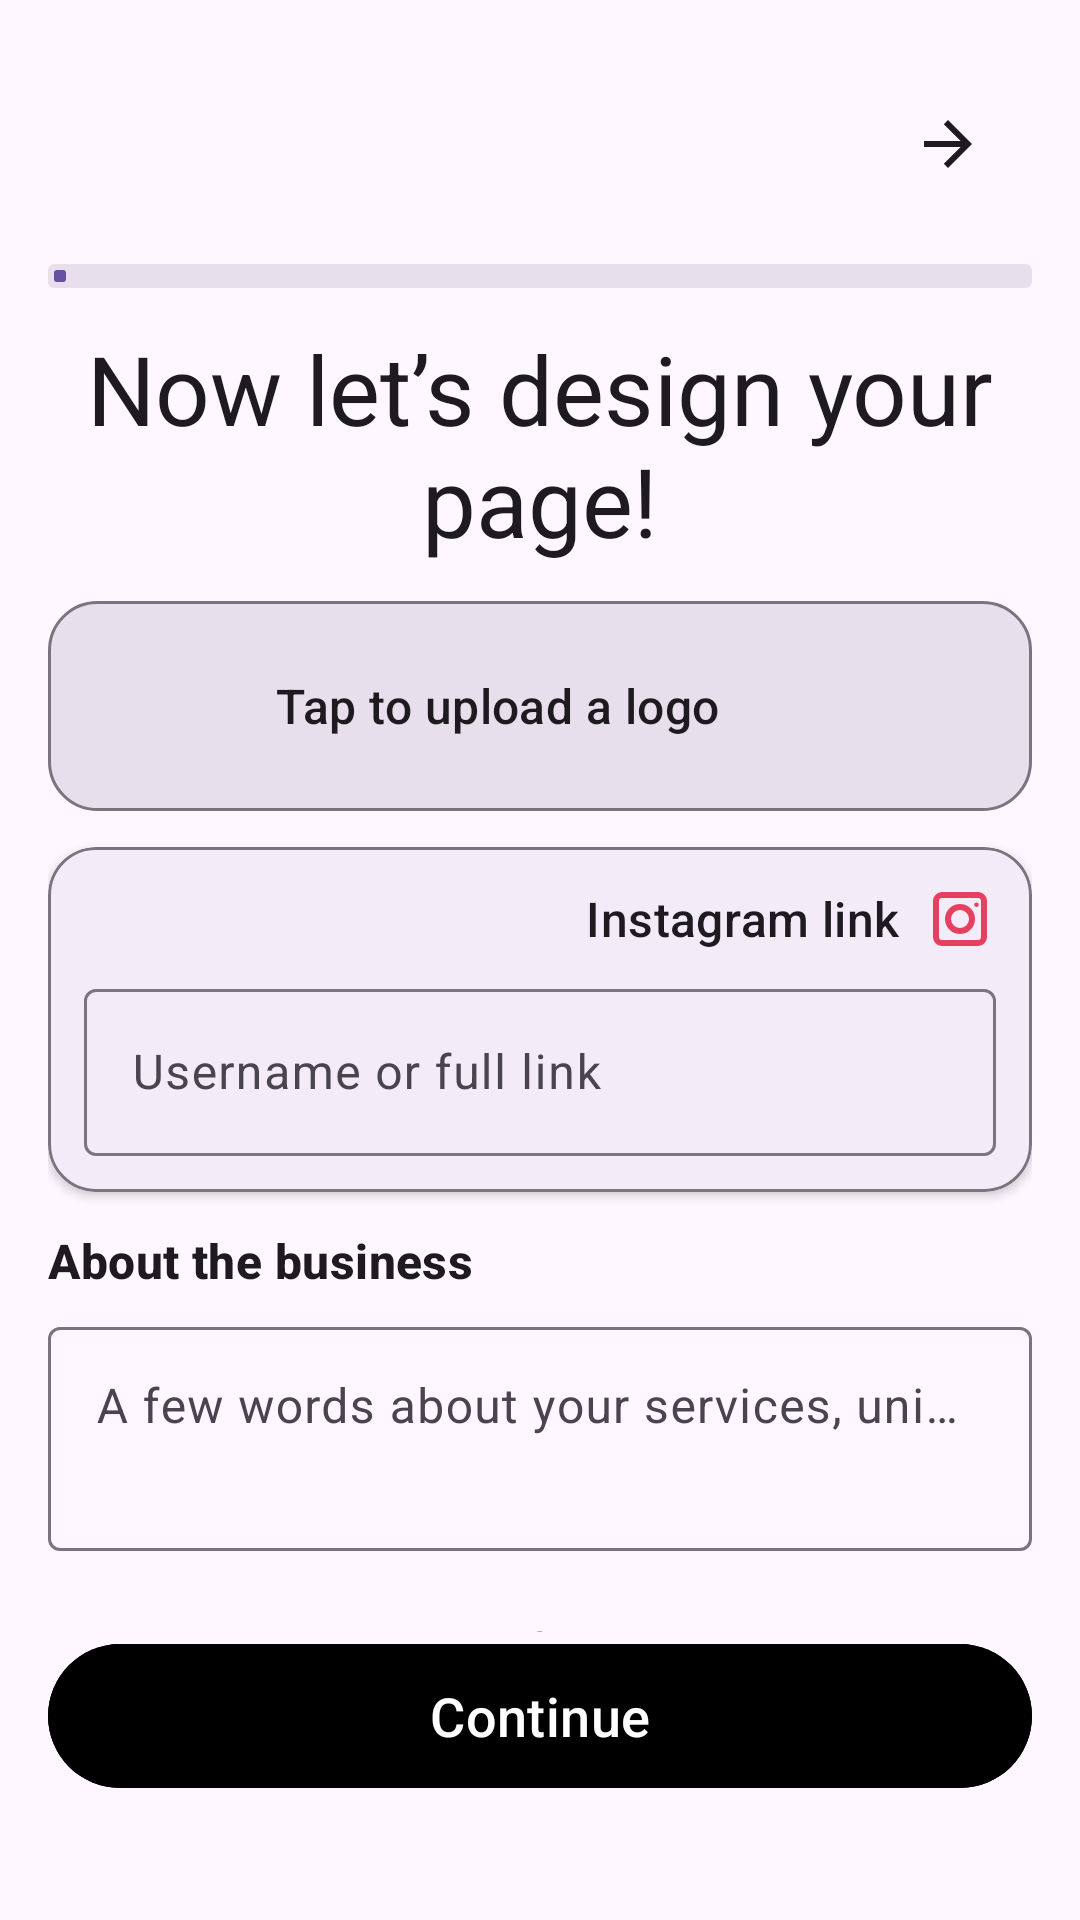

Layout XML and referenced resources for this Android screen:
<!-- AndroidManifest.xml: application theme Theme.FinalProject -->
<!-- res/layout/branding_fragment.xml -->
<?xml version="1.0" encoding="utf-8"?>
<androidx.constraintlayout.widget.ConstraintLayout
    xmlns:android="http://schemas.android.com/apk/res/android"
    xmlns:app="http://schemas.android.com/apk/res-auto"
    xmlns:tools="http://schemas.android.com/tools"
    android:layout_width="match_parent"
    android:layout_height="match_parent"
    android:padding="16dp"
    android:background="?attr/colorSurface"
    android:layoutDirection="rtl"
    tools:context=".ui.register.BrandingFragment">

    
    <com.google.android.material.appbar.MaterialToolbar
        android:id="@+id/toolbar"
        android:layout_width="0dp"
        android:layout_height="wrap_content"
        app:navigationIcon="?attr/homeAsUpIndicator"
        android:contentDescription="חזרה"
        app:navigationIconTint="?attr/colorOnSurface"
        app:title=""
        app:layout_constraintTop_toTopOf="parent"
        app:layout_constraintStart_toStartOf="parent"
        app:layout_constraintEnd_toEndOf="parent"/>

    
    <androidx.core.widget.NestedScrollView
        android:id="@+id/scroll"
        android:layout_width="0dp"
        android:layout_height="0dp"
        android:fillViewport="true"
        app:layout_constraintTop_toBottomOf="@id/toolbar"
        app:layout_constraintBottom_toTopOf="@id/btnContinue"
        app:layout_constraintStart_toStartOf="parent"
        app:layout_constraintEnd_toEndOf="parent">

        <LinearLayout
            android:layout_width="match_parent"
            android:layout_height="wrap_content"
            android:orientation="vertical">

            
            <com.google.android.material.progressindicator.LinearProgressIndicator
                android:id="@+id/progress"
                style="@style/Widget.Material3.LinearProgressIndicator"
                android:layout_width="match_parent"
                android:layout_height="8dp"
                android:layout_marginTop="8dp"
                android:progress="75"
                app:indicatorDirectionLinear="rightToLeft"
                app:trackThickness="8dp"
                app:indicatorColor="?attr/colorPrimary"
                app:trackColor="?attr/colorSurfaceVariant"/>

            
            <TextView
                android:id="@+id/tvTitle"
                android:layout_width="match_parent"
                android:layout_height="wrap_content"
                android:layout_marginTop="12dp"
                android:text="@string/title_branding"
                android:textAppearance="?attr/textAppearanceHeadlineLarge"
                android:textColor="?attr/colorOnSurface"
                android:gravity="center"/>

            
            <LinearLayout
                android:id="@+id/boxLogo"
                android:layout_width="match_parent"
                android:layout_height="70dp"
                android:layout_marginTop="12dp"
                android:background="@drawable/upload_box_bg"
                android:clickable="true"
                android:focusable="true"
                android:padding="6dp"
                android:gravity="center"
                android:foreground="?attr/selectableItemBackground"
                android:contentDescription="העלאת לוגו">

                <LinearLayout
                    android:id="@+id/placeholderLayout"
                    android:layout_width="wrap_content"
                    android:layout_height="wrap_content"
                    android:gravity="center"
                    android:orientation="horizontal">

                    <ImageView
                        android:layout_width="20dp"
                        android:layout_height="20dp"
                        android:src="@drawable/outline_add_a_photo_24"
                        app:tint="?attr/colorPrimary"
                        android:contentDescription="איקון מצלמה"/>

                    <TextView
                        android:layout_width="wrap_content"
                        android:layout_height="wrap_content"
                        android:layout_marginStart="8dp"
                        android:text="@string/upload_logo_text"
                        android:textAppearance="?attr/textAppearanceTitleMedium"
                        android:textColor="?attr/colorOnSurface"/>
                </LinearLayout>

                
                <ImageView
                    android:id="@+id/selectedLogo"
                    android:layout_width="60dp"
                    android:layout_height="60dp"
                    android:scaleType="centerCrop"
                    android:visibility="gone"
                    android:contentDescription="תצוגה מקדימה של לוגו"/>
            </LinearLayout>


            
            <com.google.android.material.card.MaterialCardView
                android:id="@+id/cardInstagram"
                android:layout_width="match_parent"
                android:layout_height="wrap_content"
                android:layout_marginTop="12dp"
                app:cardCornerRadius="16dp"
                app:cardElevation="2dp"
                app:strokeColor="?attr/colorOutline"
                app:strokeWidth="1dp">

                <LinearLayout
                    android:layout_width="match_parent"
                    android:layout_height="wrap_content"
                    android:padding="12dp"
                    android:orientation="vertical">

                    <LinearLayout
                        android:layout_width="match_parent"
                        android:layout_height="wrap_content"
                        android:gravity="center_vertical"
                        android:orientation="horizontal"
                        android:layout_marginBottom="6dp">

                        <ImageView
                            android:layout_width="24dp"
                            android:layout_height="24dp"
                            android:src="@drawable/outline_instagram_24"
                            app:tint="#E4405F"
                            android:layout_marginEnd="8dp"
                            android:contentDescription="אינסטגרם"/>

                        <TextView
                            android:layout_width="wrap_content"
                            android:layout_height="wrap_content"
                            android:text="@string/instagram_link"
                            android:textAppearance="?attr/textAppearanceTitleMedium"/>
                    </LinearLayout>

                    <com.google.android.material.textfield.TextInputLayout
                        android:id="@+id/textInputLayoutInstagram"
                        style="@style/Widget.Material3.TextInputLayout.OutlinedBox"
                        android:layout_width="match_parent"
                        android:layout_height="wrap_content"
                        android:hint="@string/instagram_hint">

                        <com.google.android.material.textfield.TextInputEditText
                            android:id="@+id/editTextInstagram"
                            android:layout_width="match_parent"
                            android:layout_height="wrap_content"
                            android:inputType="textUri"/>
                    </com.google.android.material.textfield.TextInputLayout>

                </LinearLayout>
            </com.google.android.material.card.MaterialCardView>

            
            <TextView
                android:id="@+id/tvAboutSectionTitle"
                android:layout_width="match_parent"
                android:layout_height="wrap_content"
                android:layout_marginTop="12dp"
                android:text="@string/about_section_title"
                android:textStyle="bold"
                android:textAppearance="?attr/textAppearanceTitleMedium"/>

            <com.google.android.material.textfield.TextInputLayout
                android:id="@+id/textInputLayoutAbout"
                style="@style/Widget.Material3.TextInputLayout.OutlinedBox"
                android:layout_width="match_parent"
                android:layout_height="wrap_content"
                android:layout_marginTop="6dp"
                android:hint="@string/about_hint">

                <com.google.android.material.textfield.TextInputEditText
                    android:id="@+id/editTextAbout"
                    android:layout_width="match_parent"
                    android:layout_height="wrap_content"
                    android:inputType="textMultiLine"
                    android:lines="2"
                    android:maxLines="4"
                    android:gravity="top|start"
                    android:scrollbars="vertical"/>
            </com.google.android.material.textfield.TextInputLayout>

            

            <com.google.android.material.button.MaterialButtonToggleGroup
                android:id="@+id/swatchGroup"
                android:layout_width="wrap_content"
                android:layout_height="wrap_content"
                android:layout_marginTop="6dp"
                app:singleSelection="true"
                app:selectionRequired="true"/>

            
            <TextView
                android:id="@+id/tvGalleryTitle"
                android:layout_width="match_parent"
                android:layout_height="wrap_content"
                android:layout_marginTop="16dp"
                android:text="Choose a brand color for your business:"
                android:textAppearance="?attr/textAppearanceTitleMedium"
                android:textColor="?attr/colorOnSurface"/>

            
            <androidx.recyclerview.widget.RecyclerView
                android:id="@+id/rvBackgroundImages"
                android:layout_width="match_parent"
                android:layout_height="120dp"
                android:layout_marginTop="8dp"
                android:nestedScrollingEnabled="false"
                android:clipToPadding="false"
                android:paddingStart="8dp"
                android:paddingEnd="8dp"
                android:layoutDirection="ltr"/>

            <Space
                android:layout_width="match_parent"
                android:layout_height="24dp"/>
        </LinearLayout>
    </androidx.core.widget.NestedScrollView>

    
    <com.google.android.material.button.MaterialButton
        android:id="@+id/btnContinue"
        android:layout_width="0dp"
        android:layout_height="56dp"
        android:text="@string/btn_continue"
        android:textSize="18sp"
        app:cornerRadius="28dp"
        android:backgroundTint="@color/black"
        app:backgroundTint="?attr/colorPrimary"
        android:layout_marginBottom="24dp"
        app:layout_constraintBottom_toBottomOf="parent"
        app:layout_constraintStart_toStartOf="parent"
        app:layout_constraintEnd_toEndOf="parent"/>

</androidx.constraintlayout.widget.ConstraintLayout>
<!-- resources referenced by this layout -->
<resources>
  <color name="black">#000000</color>
  <!-- drawable outline_instagram_24 (drawable) -->
  <vector xmlns:android="http://schemas.android.com/apk/res/android"
      android:width="24dp" android:height="24dp"
      android:viewportWidth="960" android:viewportHeight="960"
      android:tint="#000000">
  
      
      <path
          android:fillColor="#00000000"
          android:strokeColor="#000000"
          android:strokeWidth="80"
          android:pathData="M240,160 h480
                            a80,80 0 0 1 80,80
                            v480
                            a80,80 0 0 1 -80,80
                            h-480
                            a80,80 0 0 1 -80,-80
                            v-480
                            a80,80 0 0 1 80,-80 z"/>
  
      
      <path
          android:fillColor="#00000000"
          android:strokeColor="#000000"
          android:strokeWidth="80"
          android:pathData="M480,320
                            a160,160 0 1,0 0,320
                            a160,160 0 1,0 0,-320 z"/>
  
      
      <path
          android:fillColor="#000000"
          android:pathData="M700,260
                            a30,30 0 1,0 0,60
                            a30,30 0 1,0 0,-60 z"/>
  </vector>
  <!-- drawable upload_box_bg (drawable) -->
  <?xml version="1.0" encoding="utf-8"?>
  <shape xmlns:android="http://schemas.android.com/apk/res/android" android:shape="rectangle">
      <solid android:color="?attr/colorSurfaceVariant"/>
      <corners android:radius="16dp"/>
      <stroke android:width="1dp" android:color="?attr/colorOutline"/>
  </shape>
  <string name="about_hint">A few words about your services, uniqueness, etc.</string>
  <string name="about_section_title">About the business</string>
  <string name="btn_continue">Continue</string>
  <string name="instagram_hint">Username or full link</string>
  <string name="instagram_link">Instagram link</string>
  <string name="title_branding">Now let’s design your page!</string>
  <string name="upload_logo_text">Tap to upload a logo</string>
  <style name="Theme.FinalProject" parent="Base.Theme.FinalProject" />
  <style name="Base.Theme.FinalProject" parent="Theme.Material3.DayNight.NoActionBar">
          
          
      </style>
</resources>
